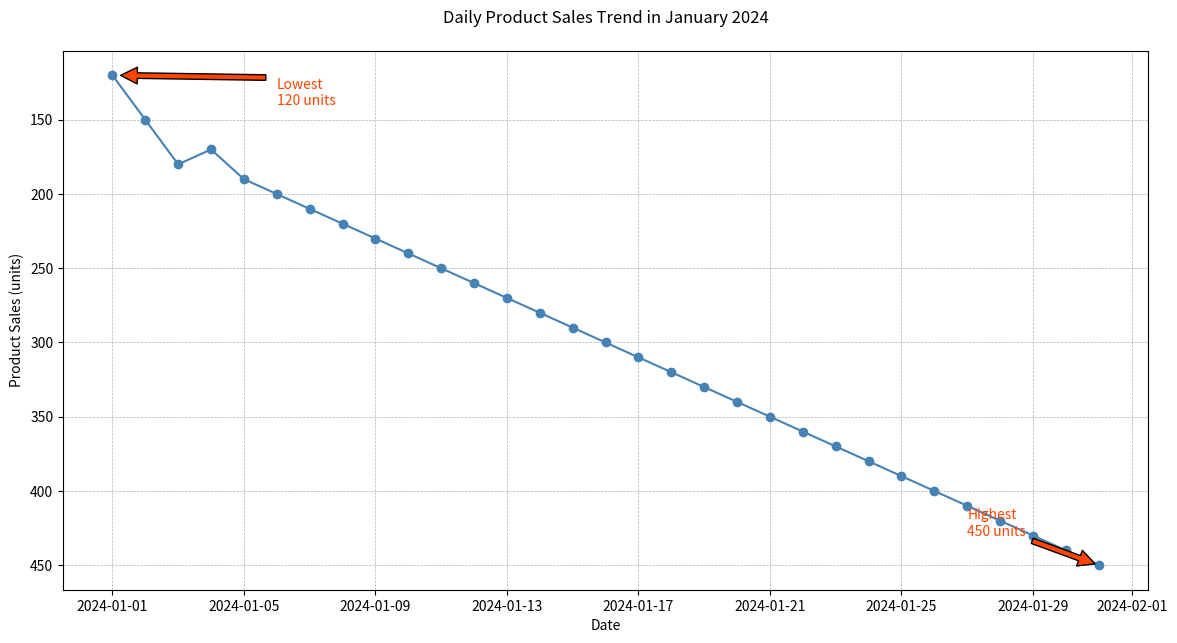

Write Python code to recreate this figure.

import matplotlib.pyplot as plt
import pandas as pd

# Data points
dates = pd.date_range(start="2024-01-01", end="2024-01-31")
product_sales = [120, 150, 180, 170, 190, 200, 210, 220, 230, 240, 250, 260, 270, 280, 290, 300, 310, 320, 330, 340, 350, 360, 370, 380, 390, 400, 410, 420, 430, 440, 450]

# Create the plot
plt.figure(figsize=(14, 7))
plt.plot(dates, product_sales, marker='o', linestyle='-', color='#4682B4')

# Annotate the highest and lowest product sales points
plt.annotate('Highest\n450 units', xy=(dates[-1], 450), xytext=(dates[-5], 430),
             arrowprops=dict(facecolor='#FF4500', shrink=0.05), color='#FF4500')
plt.annotate('Lowest\n120 units', xy=(dates[0], 120), xytext=(dates[5], 140),
             arrowprops=dict(facecolor='#FF4500', shrink=0.05), color='#FF4500')

# Title and labels
plt.title('Daily Product Sales Trend in January 2024', pad=20)
plt.xlabel('Date')
plt.ylabel('Product Sales (units)')

# Customize the grid
plt.grid(True, which='both', linestyle='--', linewidth=0.5)

# Invert y-axis
plt.gca().invert_yaxis()

# Show the plot
plt.show()
